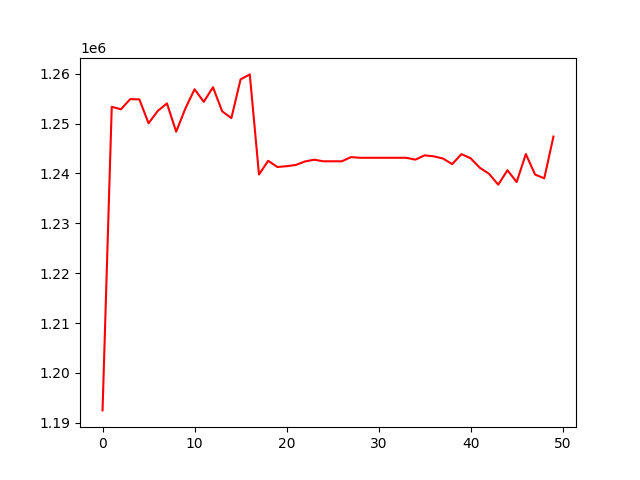

The file beside this chart, header and first rows:
, 0
0, 1192502
1, 1253359
2, 1252852
3, 1254891
4, 1254851
5, 1250051
6, 1252529
7, 1254035
8, 1248353
9, 1253016
10, 1256868
11, 1254349
12, 1257279
13, 1252449
14, 1251087
15, 1258850
16, 1259849
17, 1239786
18, 1242531
19, 1241288
20, 1241449
21, 1241699
22, 1242396
23, 1242750
24, 1242433
25, 1242433
26, 1242433
27, 1243272
28, 1243135
29, 1243135
30, 1243135
31, 1243135
32, 1243135
33, 1243135
34, 1242765
35, 1243623
36, 1243424
37, 1242978
38, 1241868
39, 1243867
40, 1243031
41, 1241127
42, 1239928
43, 1237743
44, 1240644
45, 1238266
46, 1243883
47, 1239783
48, 1239009
49, 1247391
